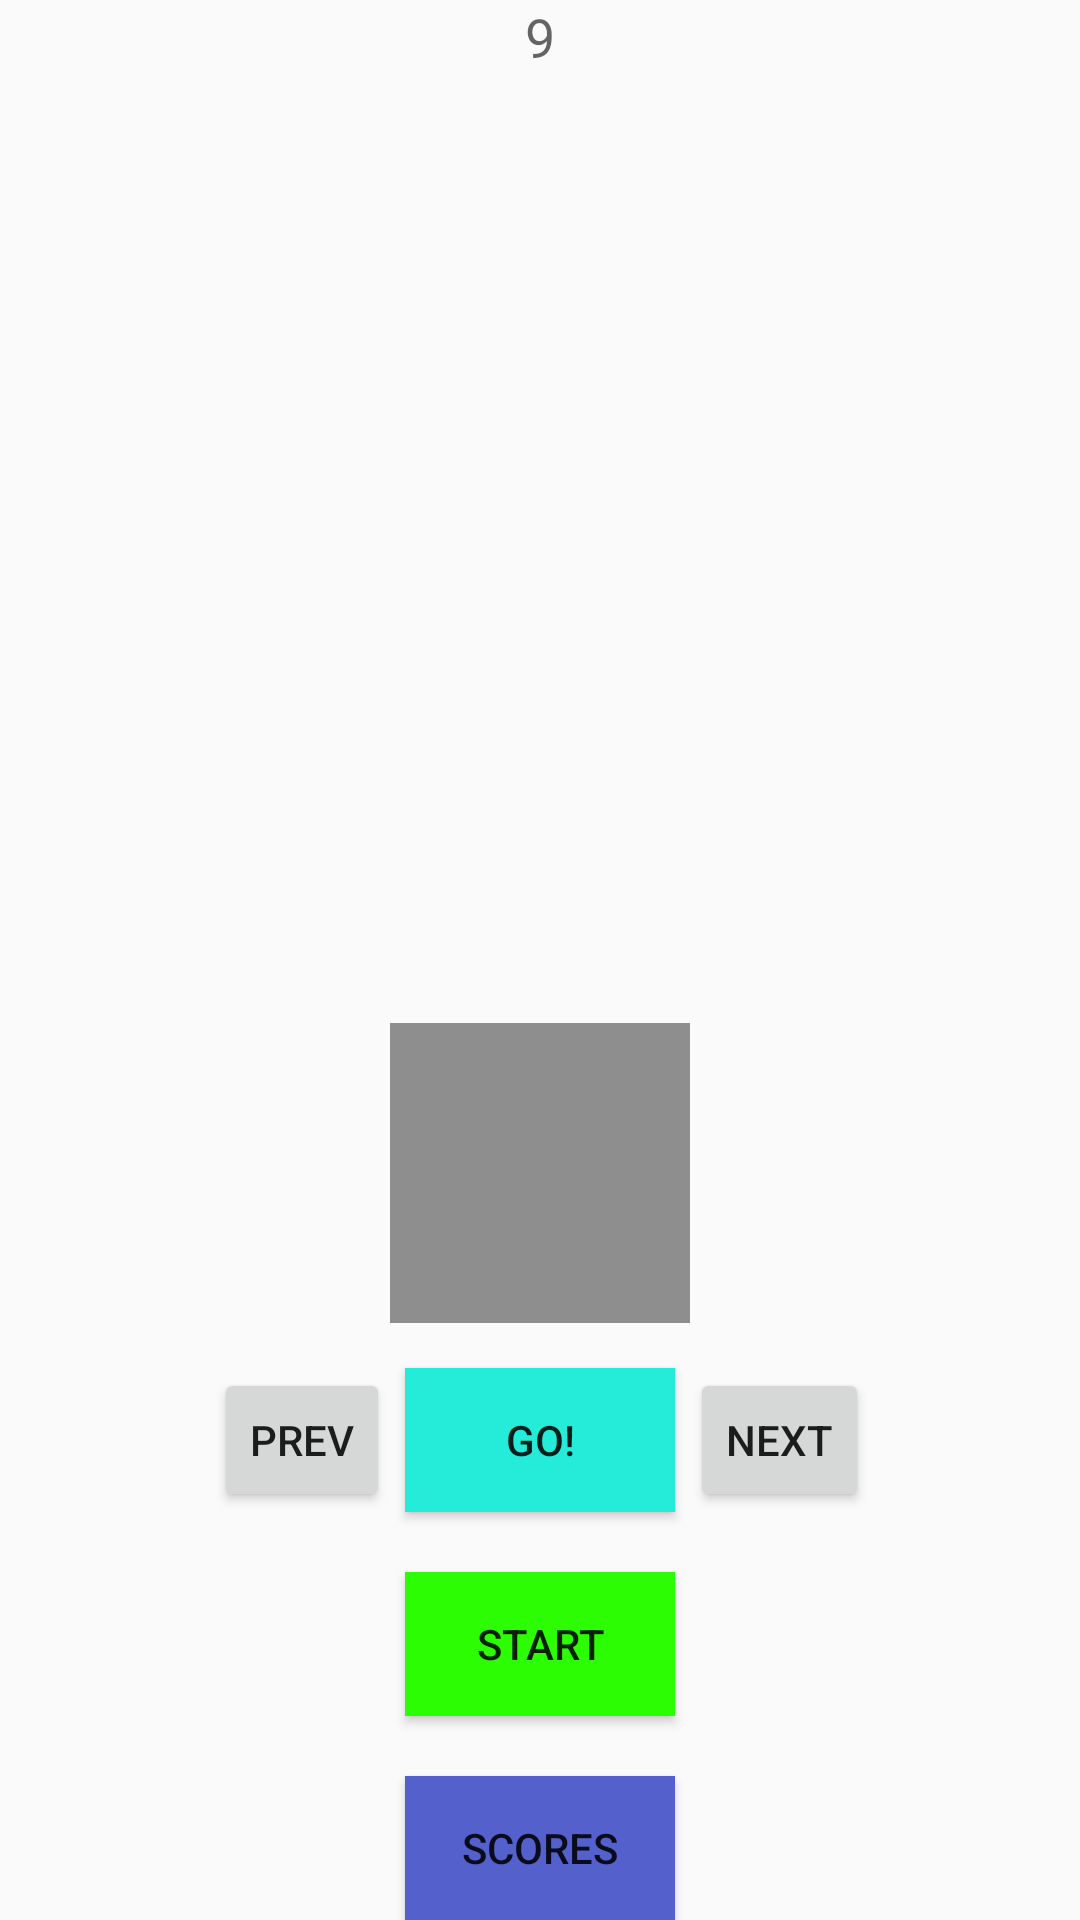

Write the Android layout XML for this screen, with the resource values it uses.
<!-- AndroidManifest.xml: application theme AppTheme -->
<!-- res/layout/activity_main_screen.xml -->
<?xml version="1.0" encoding="utf-8"?>
<RelativeLayout xmlns:android="http://schemas.android.com/apk/res/android"
    xmlns:tools="http://schemas.android.com/tools"
    android:layout_width="match_parent"
    android:layout_height="match_parent"
    android:paddingBottom="@dimen/activity_vertical_margin"
    android:paddingLeft="@dimen/activity_horizontal_margin"
    android:paddingRight="@dimen/activity_horizontal_margin"
    android:paddingTop="@dimen/activity_vertical_margin"
    tools:context="com.timapps.drawing.MainScreen"
    android:id="@+id/background">

    <ImageView
        android:layout_width="70dp"
        android:layout_height="70dp"
        android:id="@+id/mainSkyObject"
        android:layout_alignParentTop="true"
        android:layout_alignParentRight="true"
        android:layout_alignParentEnd="true" />

    <ImageView
        android:layout_width="100dp"
        android:layout_height="100dp"
        android:id="@+id/randColor"
        android:layout_marginBottom="15dp"
        android:background="#8e8e8e"
        android:layout_above="@+id/goButt"
        android:layout_centerHorizontal="true"/>

    <Button
        style="?android:attr/buttonStyleSmall"
        android:layout_width="90dp"
        android:layout_height="wrap_content"
        android:text="@string/goButt"
        android:id="@+id/goButt"
        android:layout_marginBottom="20dp"
        android:background="#24ecd8"
        android:layout_above="@+id/startButt"
        android:layout_alignRight="@+id/startButt"
        android:layout_alignEnd="@+id/startButt"
        android:layout_alignLeft="@+id/startButt"
        android:layout_alignStart="@+id/startButt"/>

    <Button
        style="?android:attr/buttonStyleSmall"
        android:layout_width="wrap_content"
        android:layout_height="wrap_content"
        android:text="@string/prevButt"
        android:id="@+id/prevButt"
        android:layout_alignTop="@+id/goButt"
        android:layout_toLeftOf="@+id/randColor"
        android:layout_toStartOf="@+id/randColor" />

    <Button
        style="?android:attr/buttonStyleSmall"
        android:layout_width="wrap_content"
        android:layout_height="wrap_content"
        android:text="@string/nextButt"
        android:id="@+id/nextButt"
        android:layout_alignTop="@+id/goButt"
        android:layout_toRightOf="@+id/randColor"
        android:layout_toEndOf="@+id/randColor" />

    <TextView
        android:layout_width="wrap_content"
        android:layout_height="wrap_content"
        android:textAppearance="?android:attr/textAppearanceLarge"
        android:id="@+id/colorNow"
        android:textColor="#8e8e8e"
        android:gravity="center_horizontal"
        android:layout_below="@+id/test"
        android:layout_centerHorizontal="true"/>

    <TextView
        android:layout_width="wrap_content"
        android:layout_height="wrap_content"
        android:textAppearance="?android:attr/textAppearanceLarge"
        android:text="@string/test"
        android:id="@+id/test"
        android:textColor="#8e8e8e"
        android:layout_below="@+id/mainSkyObject"
        android:layout_centerHorizontal="true"
        android:layout_marginBottom="10dp"/>

    <Button
        android:layout_width="90dp"
        android:layout_height="wrap_content"
        android:text="@string/startButt"
        android:id="@+id/startButt"
        android:background="#2cfd03"
        android:onClick="stop"
        android:layout_marginBottom="20dp"
        android:layout_above="@+id/scoreLaunch"
        android:layout_alignLeft="@+id/scoreLaunch"
        android:layout_alignStart="@+id/scoreLaunch"/>

    <TextView
        android:layout_width="wrap_content"
        android:layout_height="wrap_content"
        android:textAppearance="?android:attr/textAppearanceMedium"
        android:text="@string/time"
        android:id="@+id/time"
        android:layout_alignTop="@+id/mainSkyObject"
        android:layout_centerHorizontal="true"/>

    <Button
        android:layout_width="90dp"
        android:layout_height="wrap_content"
        android:text="@string/scoreLaunch"
        android:id="@+id/scoreLaunch"
        android:layout_alignParentBottom="true"
        android:layout_centerHorizontal="true"
        android:background="#5460cc"
        android:onClick="scoreLaunch"/>

</RelativeLayout>
<!-- resources referenced by this layout -->
<resources>
  <string name="goButt">GO!</string>
  <string name="nextButt">Next</string>
  <string name="prevButt">Prev</string>
  <string name="scoreLaunch">Scores</string>
  <string name="startButt">Start</string>
  <string name="test" />
  <string name="time">9</string>
  <style name="AppTheme" parent="Theme.AppCompat.Light.DarkActionBar">
          
          <item name="colorPrimary">@color/colorPrimary</item>
          <item name="colorPrimaryDark">@color/colorPrimaryDark</item>
          <item name="colorAccent">@color/colorAccent</item>
      </style>
  <!-- not gathered from this repository: default colours our renderer supplied (Android Studio template values) -->
  <color name="colorPrimary">#FF6200EE</color>
  <color name="colorPrimaryDark">#FF3700B3</color>
  <color name="colorAccent">#FF03DAC5</color>
</resources>
